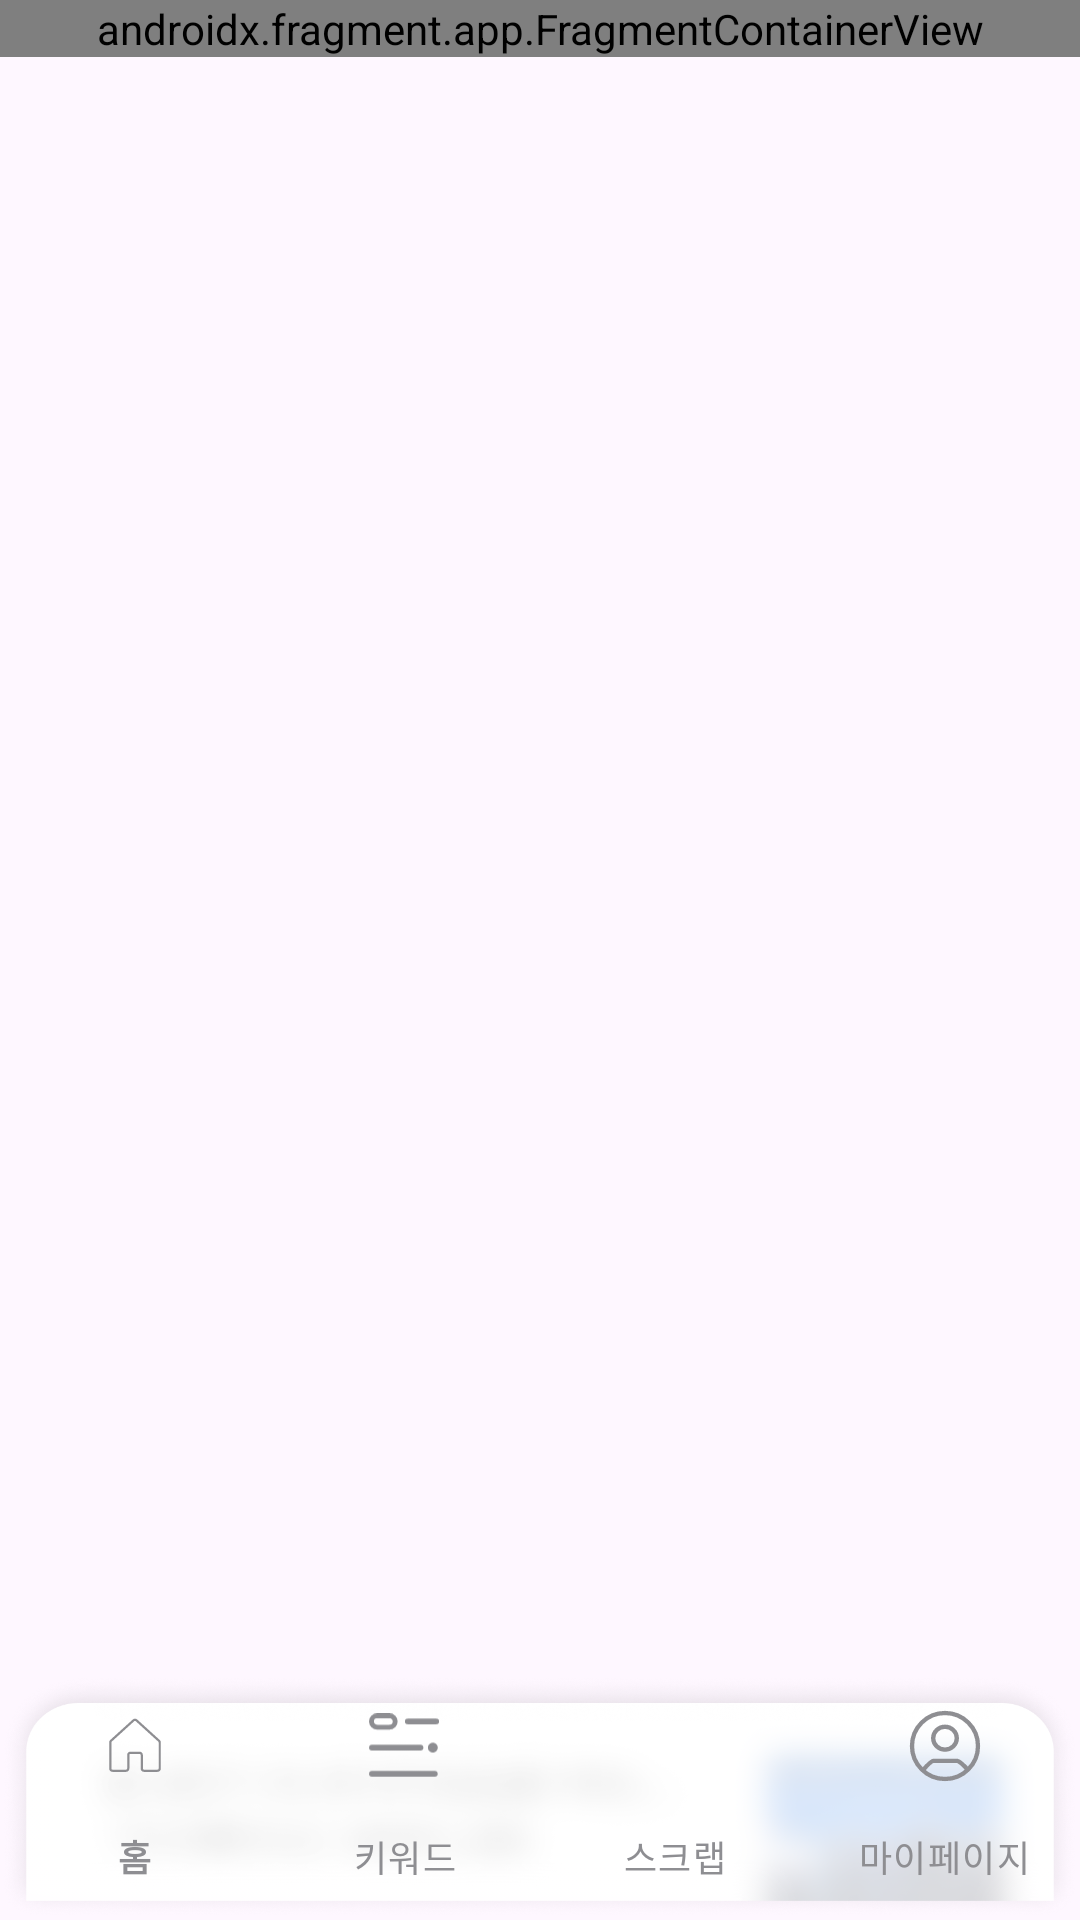

Produce the Android XML layout that renders to this screen, including the resource entries it uses.
<!-- AndroidManifest.xml: application theme Theme.Cherry_pick_android -->
<!-- res/layout/activity_home.xml -->
<?xml version="1.0" encoding="utf-8"?>
<androidx.constraintlayout.widget.ConstraintLayout xmlns:android="http://schemas.android.com/apk/res/android"
    xmlns:app="http://schemas.android.com/apk/res-auto"
    android:layout_width="match_parent"
    android:layout_height="match_parent">

    <androidx.fragment.app.FragmentContainerView
        android:id="@+id/fv_home"
        android:name="com.example.cherry_pick_android.presentation.ui.home.homeNews.view.HomeNewsFragment"
        android:layout_width="match_parent"
        android:layout_height="0dp"
        app:layout_constraintStart_toStartOf="parent"
        app:layout_constraintTop_toTopOf="parent" />

    <com.google.android.material.bottomnavigation.BottomNavigationView
        android:id="@+id/btm_nav_view_home"
        android:layout_width="match_parent"
        android:layout_height="82dp"
        app:layout_constraintBottom_toBottomOf="parent"
        app:menu="@menu/menu_bottom_nav_home"
        app:labelVisibilityMode="labeled"
        app:itemTextColor="#8E8E92"
        app:itemIconTint="#8E8E92"
        android:backgroundTint="@drawable/menu_state_checked"
        app:itemRippleColor="@drawable/menu_state_checked"
        android:background="@drawable/ic_bottom_nav_home_background"/>


</androidx.constraintlayout.widget.ConstraintLayout>
<!-- resources referenced by this layout -->
<resources>
  <!-- drawable ic_bottom_nav_home_background: png bitmap (drawable, 158336 bytes) -->
  <!-- drawable menu_state_checked (drawable) -->
  <?xml version="1.0" encoding="utf-8"?>
  <selector xmlns:android="http://schemas.android.com/apk/res/android">
      <item android:state_checked="true" android:color="@color/main_pink"/>
      <item android:state_checked="false" android:color="#8E8E92"/>
  
  </selector>
  <style name="Theme.Cherry_pick_android" parent="Base.Theme.Cherry_pick_android">
          <item name="colorPrimary">@color/main_pink</item>
      </style>
  <color name="main_pink">#FF4F6E</color>
  <style name="Base.Theme.Cherry_pick_android" parent="Theme.Material3.DayNight.NoActionBar">
          <item name="colorPrimary">@color/main_pink</item>
      </style>
</resources>
